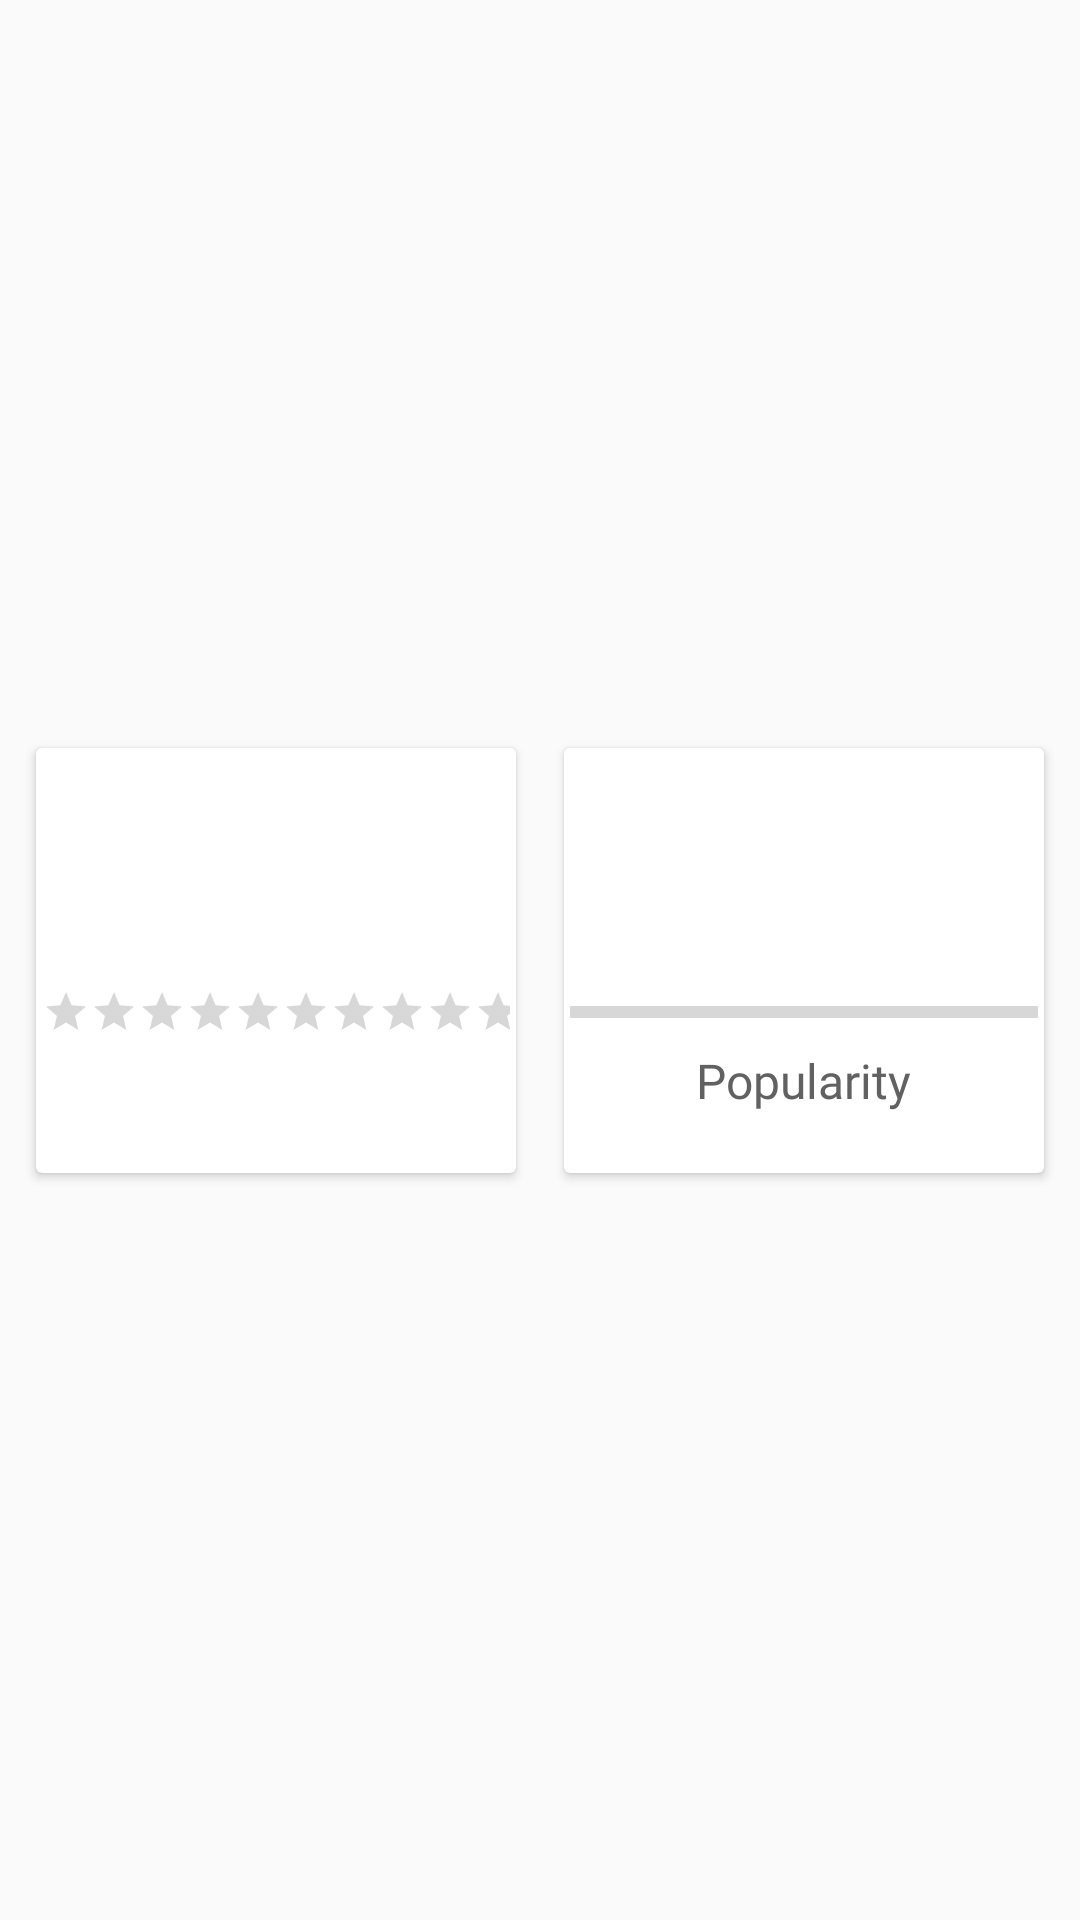

Reconstruct the res/layout file that produces this screen, plus the resources it refers to.
<!-- AndroidManifest.xml: application theme AppTheme -->
<!-- res/layout/movie_details_stats.xml -->
<?xml version="1.0" encoding="utf-8"?>
<android.support.constraint.ConstraintLayout xmlns:android="http://schemas.android.com/apk/res/android"
    xmlns:app="http://schemas.android.com/apk/res-auto"
    xmlns:tools="http://schemas.android.com/tools"
    android:layout_width="match_parent"
    android:layout_height="wrap_content">

    

    <android.support.v7.widget.CardView
        android:id="@+id/cv_rating_container"
        android:layout_width="160dp"
        android:layout_height="wrap_content"
        android:layout_marginBottom="8dp"
        android:layout_marginEnd="4dp"
        android:layout_marginStart="4dp"
        android:layout_marginTop="8dp"
        android:background="@color/gradientEndcc"
        app:layout_constraintBottom_toBottomOf="parent"
        app:layout_constraintEnd_toStartOf="@+id/cv_rating_container2"
        app:layout_constraintHorizontal_bias="0.5"
        app:layout_constraintStart_toStartOf="parent"
        app:layout_constraintTop_toTopOf="parent">

        <RatingBar
            android:id="@+id/rb_md_ratingbar"
            style="@style/Widget.AppCompat.RatingBar.Small"
            android:layout_width="wrap_content"
            android:layout_height="wrap_content"
            android:layout_gravity="center_horizontal"
            android:layout_marginLeft="2dp"
            android:layout_marginRight="2dp"
            android:layout_marginTop="80dp"
            android:numStars="10"
            android:stepSize="0.1"
            tools:rating="7.3" />

        <TextView
            android:id="@+id/tv_md_rating"
            android:layout_width="wrap_content"
            android:layout_height="wrap_content"
            android:layout_gravity="center_horizontal"
            android:layout_marginBottom="20dp"
            android:layout_marginTop="20dp"
            android:fontFamily="@font/roboto"
            android:textColor="@color/colorGrey700"
            android:textSize="22sp"
            tools:text="7.8" />


        <TextView
            android:id="@+id/tv_md_rating_count"
            android:layout_width="wrap_content"
            android:layout_height="wrap_content"
            android:layout_gravity="center_horizontal"
            android:layout_marginBottom="20dp"
            android:layout_marginTop="100dp"
            android:fontFamily="@font/roboto_thin"
            android:textColor="@color/colorGrey700"
            android:textSize="16sp"
            tools:text="155" />
    </android.support.v7.widget.CardView>

    <android.support.v7.widget.CardView
        android:id="@+id/cv_rating_container2"
        android:layout_width="160dp"
        android:layout_height="wrap_content"
        android:layout_marginBottom="8dp"
        android:layout_marginEnd="4dp"
        android:layout_marginStart="4dp"
        android:layout_marginTop="8dp"
        android:background="@color/gradientEndcc"
        app:layout_constraintBottom_toBottomOf="parent"
        app:layout_constraintEnd_toEndOf="parent"
        app:layout_constraintHorizontal_bias="0.5"
        app:layout_constraintStart_toEndOf="@+id/cv_rating_container"
        app:layout_constraintTop_toTopOf="parent">

        <ProgressBar
            android:id="@+id/pb_md_progressbar"
            style="@style/Widget.AppCompat.ProgressBar.Horizontal"
            android:layout_width="match_parent"
            android:layout_height="16dp"
            android:layout_gravity="center_horizontal"
            android:layout_marginLeft="2dp"
            android:layout_marginRight="2dp"
            android:layout_marginTop="80dp"
            android:max="1000"
            tools:progress="670" />

        <TextView
            android:id="@+id/tv_md_popularity"
            android:layout_width="wrap_content"
            android:layout_height="wrap_content"
            android:layout_gravity="center_horizontal"
            android:layout_marginBottom="20dp"
            android:layout_marginTop="20dp"
            android:fontFamily="@font/roboto"
            android:textColor="@color/colorGrey700"
            android:textSize="22sp"
            tools:text="620" />

        <TextView
            android:id="@+id/tv_label_popularity"
            android:layout_width="wrap_content"
            android:layout_height="wrap_content"
            android:layout_gravity="center_horizontal"
            android:layout_marginBottom="20dp"
            android:layout_marginTop="100dp"
            android:fontFamily="@font/roboto_thin"
            android:text="@string/popularity"
            android:textColor="@color/colorGrey700"
            android:textSize="16sp" />

    </android.support.v7.widget.CardView>

</android.support.constraint.ConstraintLayout>
<!-- resources referenced by this layout -->
<resources>
  <color name="colorGrey700">#616161</color>
  <color name="gradientEndcc">#cceb4087</color>
  <string name="popularity">Popularity</string>
  <style name="AppTheme" parent="Theme.AppCompat.Light.DarkActionBar">
          <item name="android:windowNoTitle">true</item>
          <item name="android:windowFullscreen">true</item>
          <item name="actionBarStyle">@style/GradientActionBar</item>
          <item name="colorPrimary">@color/colorPrimary</item>
          <item name="colorPrimaryDark">@color/colorPrimaryDark</item>
          <item name="colorAccent">@color/colorAccent</item>
          <item name="android:actionBarStyle">@style/GradientActionBar</item>
      </style>
  <style name="GradientActionBar" parent="@style/Widget.AppCompat.Light.ActionBar.Solid.Inverse">
          <item name="background">@drawable/gradient_actionbar_background</item>
          <item name="android:titleTextStyle">@style/GradientActionBar.TitleTextStyle</item>
      </style>
  <color name="colorPrimary">#282d33</color>
  <color name="colorPrimaryDark">#191c1f</color>
  <color name="colorAccent">#f1c40f</color>
  <!-- drawable gradient_actionbar_background (drawable) -->
  <?xml version="1.0" encoding="utf-8"?>
  <shape xmlns:android="http://schemas.android.com/apk/res/android">
      <gradient
          android:angle="180"
          android:endColor="@color/gradientEnd"
          android:startColor="@color/gradientStart" />
  </shape>
  <style name="GradientActionBar.TitleTextStyle">
          <item name="android:textColor">@color/colorLogoYellow</item>
      </style>
  <color name="gradientEnd">#eb4087</color>
  <color name="gradientStart">#7d39bf</color>
  <color name="colorLogoYellow">#ffe680</color>
</resources>
